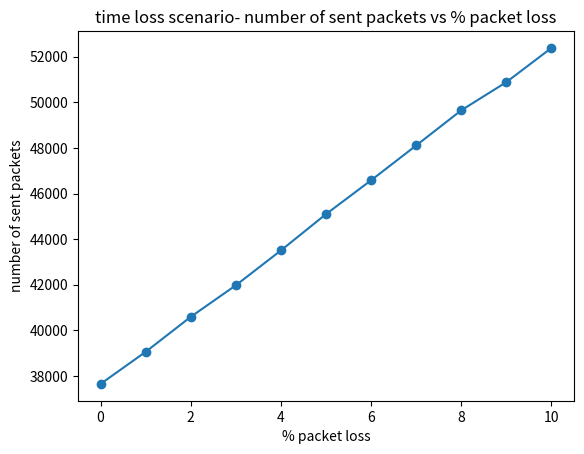

The script that saved this image:
import matplotlib.pyplot as plt

# The Graph for the Time packet loss scenerio
x = [0, 1, 2, 3, 4, 5,6,7,8,9,10] #packey loss percentage in %
# y = [108044,107919,109085,107416,105896,109106,110829,105578,109945,111132,111933]#time
# z=[93314,93423,92424,93860,95207,92406,90969,95494,91701,90722,90072]#speed
a=[37652,39059,40594,41977,43506,45098,46582,48109,49651,50887,52386]
# Create a plot
plt.plot(x, a, marker='o')

# Add titles and labels
plt.title('time loss scenario- number of sent packets vs % packet loss')
plt.xlabel('% packet loss')
plt.ylabel('number of sent packets')

# Show the plot
plt.show()

